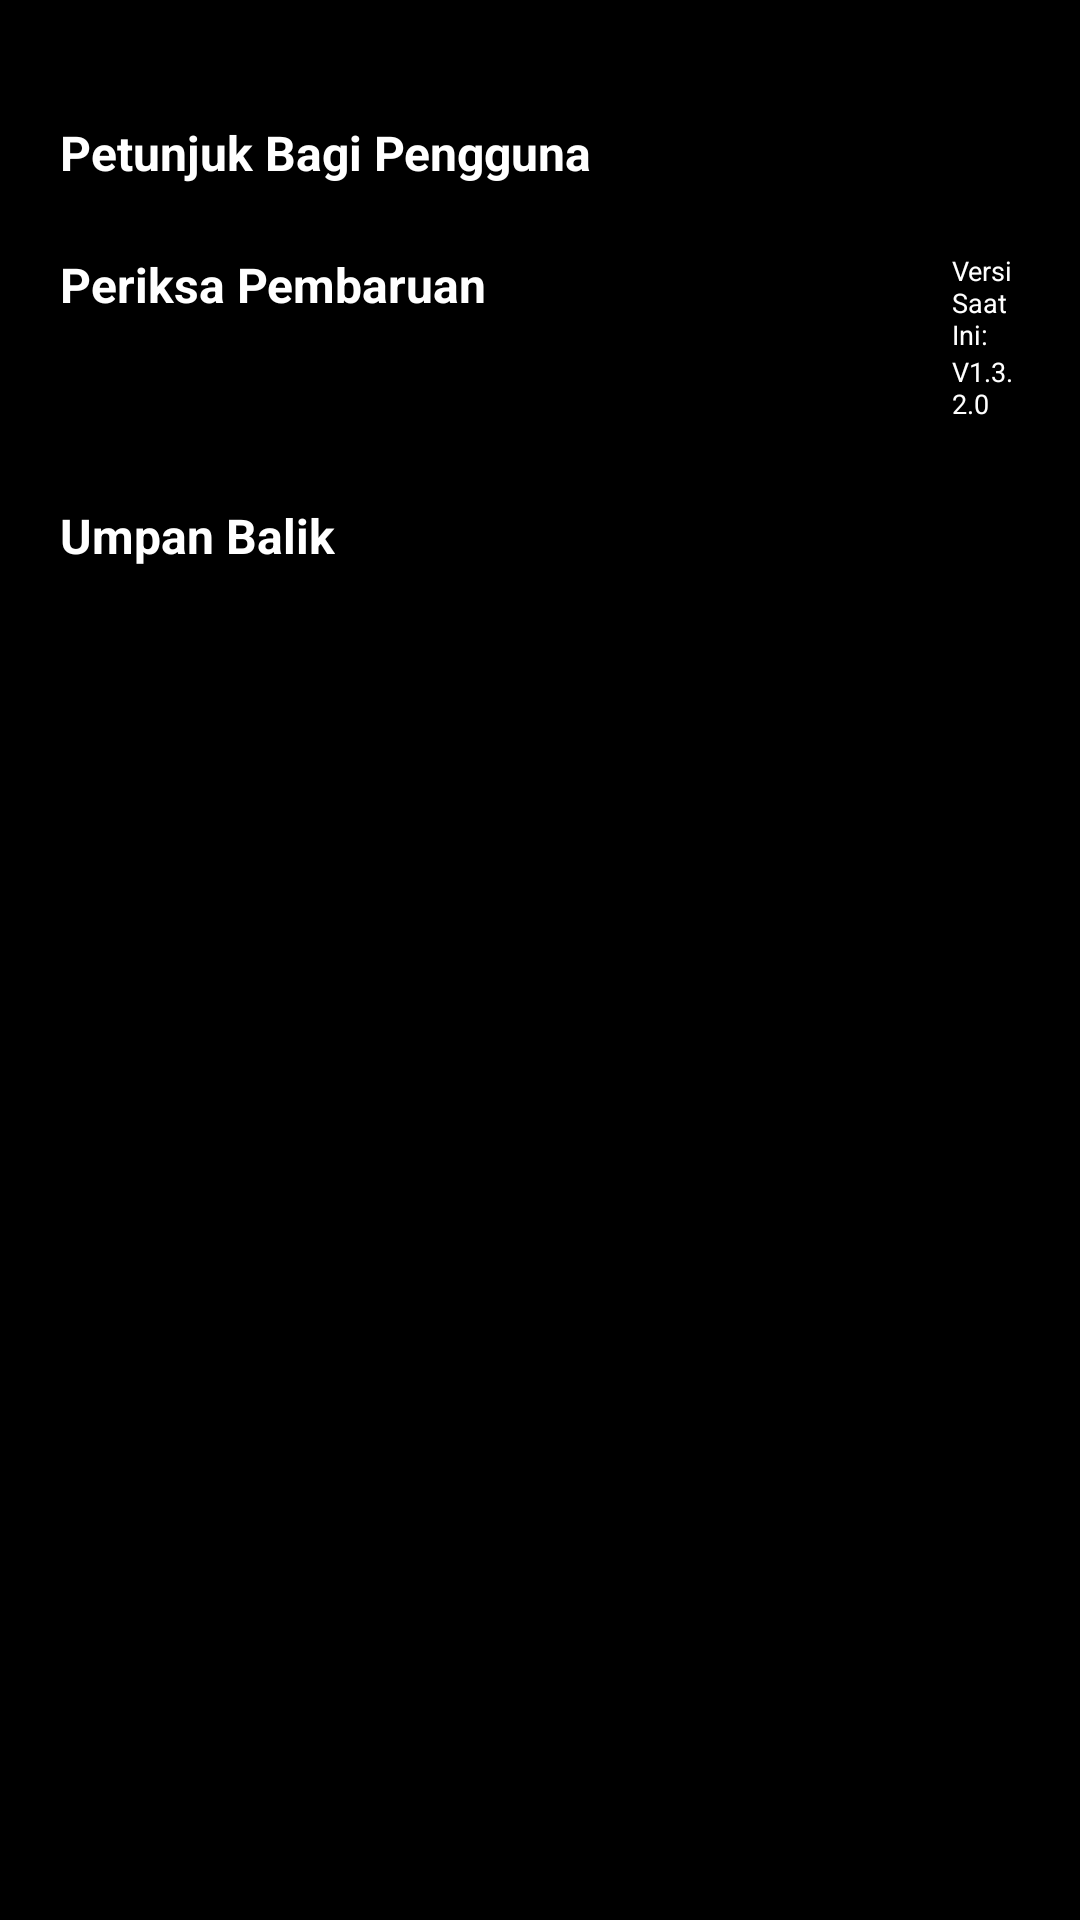

This screen was rendered from an Android layout file. Write that file and the resources it references.
<!-- AndroidManifest.xml: application theme Theme.Top4syfa -->
<!-- res/layout/layout_2_syifa.xml -->
<?xml version="1.0" encoding="utf-8"?>
<RelativeLayout
    xmlns:android="http://schemas.android.com/apk/res/android"
    xmlns:tools="http://schemas.android.com/tools"
    android:layout_width="match_parent"
    android:layout_height="match_parent"
    android:background="@color/black"
    >

    <LinearLayout
        android:id="@+id/petunjuk"
        android:layout_width="match_parent"
        android:layout_height="wrap_content"
        android:orientation="horizontal"
        android:layout_marginTop="40dp"
        android:layout_marginLeft="20dp"
        android:layout_marginRight="20dp">

        <TextView
            android:id="@+id/petunjukPengguna"
            android:layout_width="wrap_content"
            android:layout_height="wrap_content"
            android:textColor="@color/white"
            android:textSize="16sp"
            android:textStyle="bold"
            android:text="Petunjuk Bagi Pengguna" />

        <ImageView
            android:id="@+id/panah"
            android:layout_width="wrap_content"
            android:layout_height="wrap_content"
            android:layout_marginLeft="155dp"
            android:src="@drawable/panah"/>

    </LinearLayout>

    <LinearLayout
        android:id="@+id/pembaruan"
        android:layout_width="match_parent"
        android:layout_height="wrap_content"
        android:layout_below="@id/petunjuk"
        android:layout_marginStart="20dp"
        android:layout_marginTop="20dp"
        android:layout_marginEnd="20dp"
        android:layout_marginBottom="25dp"
        android:orientation="horizontal">

        <TextView
            android:id="@+id/pembaruanVersi"
            android:layout_width="wrap_content"
            android:layout_height="wrap_content"
            android:text="Periksa Pembaruan"
            android:textColor="@color/white"
            android:textSize="16sp"
            android:textStyle="bold" />

        <LinearLayout
            android:layout_width="wrap_content"
            android:layout_height="wrap_content"
            android:orientation="vertical"
            android:gravity="right"
            android:layout_marginLeft="155dp">
            <TextView
                android:id="@+id/versi"
                android:layout_width="wrap_content"
                android:layout_height="wrap_content"
                android:text="Versi Saat Ini:"
                android:textColor="@color/white"
                android:textSize="9sp" />
            <TextView
                android:id="@+id/angkaVersi"
                android:layout_width="wrap_content"
                android:layout_height="wrap_content"
                android:textSize="9sp"
                android:textColor="@color/white"
                android:text="V1.3.2.0"/>

        </LinearLayout>




    </LinearLayout>

    <LinearLayout
        android:id="@+id/umpan"
        android:layout_width="match_parent"
        android:layout_height="wrap_content"
        android:layout_below="@+id/pembaruan"
        android:layout_marginLeft="20dp"
        android:layout_marginTop="2dp"
        android:layout_marginRight="20dp"
        android:orientation="horizontal">

        <TextView
            android:id="@+id/umpanBalik"
            android:layout_width="wrap_content"
            android:layout_height="wrap_content"
            android:text="Umpan Balik"
            android:textColor="@color/white"
            android:textSize="16sp"
            android:textStyle="bold" />

        <ImageView
            android:id="@+id/gambarPanah"
            android:layout_width="wrap_content"
            android:layout_height="wrap_content"
            android:layout_marginLeft="240dp"
            android:src="@drawable/panah" />


    </LinearLayout>

</RelativeLayout>
<!-- resources referenced by this layout -->
<resources>
  <!-- drawable panah (drawable) -->
  <?xml version="1.0" encoding="utf-8"?>
  <vector android:height="24dp" android:tint="#FFFFFF"
      android:viewportHeight="24" android:viewportWidth="24"
      android:width="24dp" xmlns:android="http://schemas.android.com/apk/res/android">
      <path android:fillColor="@android:color/white" android:pathData="M5.88,4.12L13.76,12l-7.88,7.88L8,22l10,-10L8,2z"/>
  </vector>
  <style name="Theme.Top4syfa" parent="Theme.MaterialComponents.DayNight.DarkActionBar">
          
          <item name="colorPrimary">@color/purple_500</item>
          <item name="colorPrimaryVariant">@color/purple_700</item>
          <item name="colorOnPrimary">@color/white</item>
          
          <item name="colorSecondary">@color/teal_200</item>
          <item name="colorSecondaryVariant">@color/teal_700</item>
          <item name="colorOnSecondary">@color/black</item>
          
          <item name="android:statusBarColor" tools:targetApi="l">?attr/colorPrimaryVariant</item>
          
      </style>
  <!-- not gathered from this repository: default colours our renderer supplied (Android Studio template values) -->
  <color name="purple_500">#FF6200EE</color>
  <color name="purple_700">#FF3700B3</color>
  <color name="teal_200">#FF03DAC5</color>
  <color name="teal_700">#FF018786</color>
  <color name="black">#FF000000</color>
  <color name="white">#FFFFFFFF</color>
</resources>
